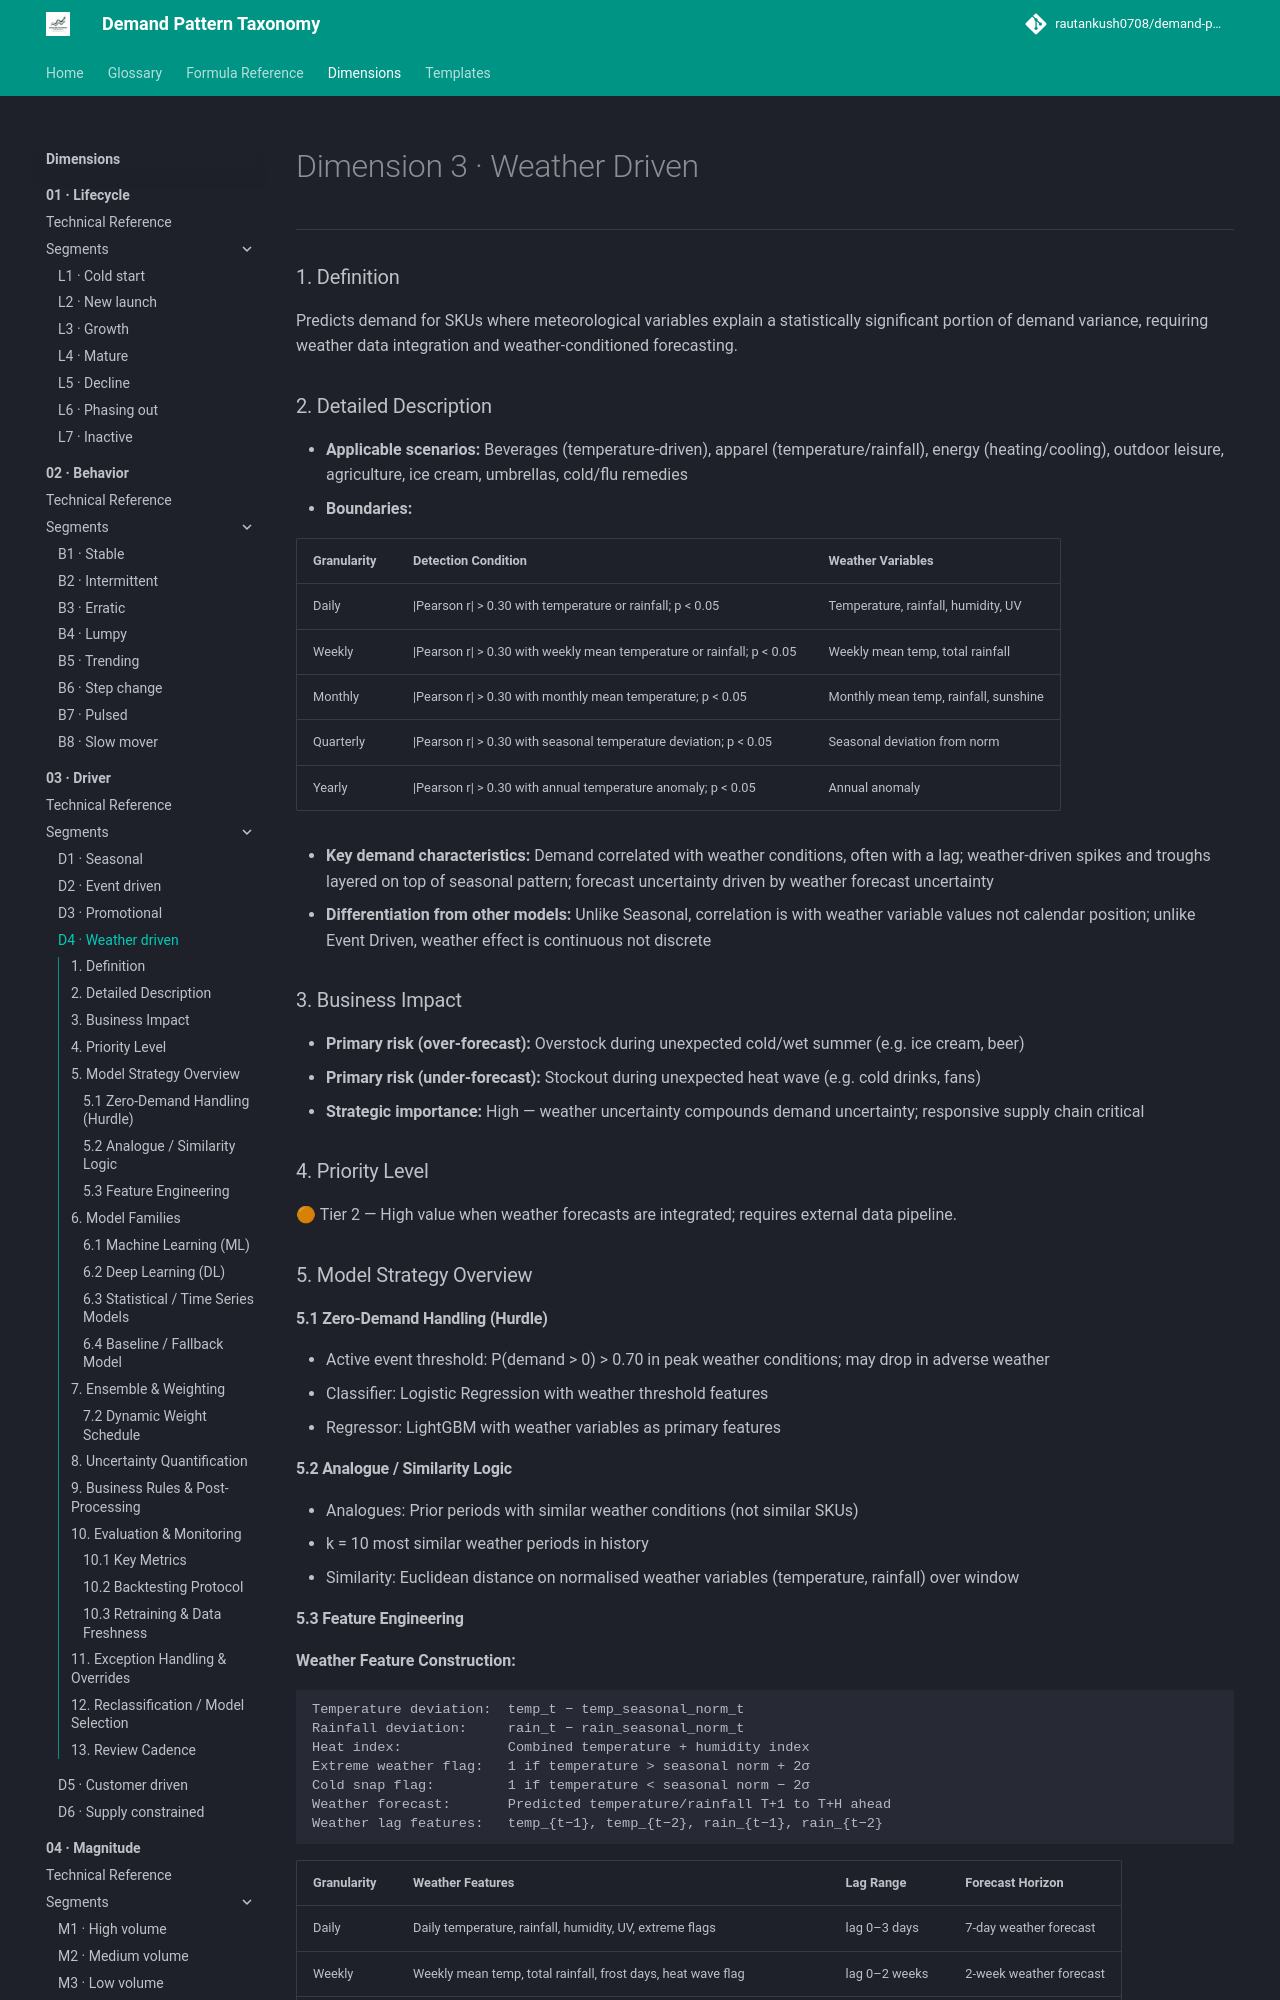

repository: rautankush0708/demand-pattern-taxonomy · page: dimensions/03-driver/d4-weather-driven/index.html · generator: mkdocs

# Dimension 3 · Weather Driven

---

### 1. Definition

Predicts demand for SKUs where meteorological variables explain a statistically significant portion of demand variance, requiring weather data integration and weather-conditioned forecasting.

### 2. Detailed Description

- **Applicable scenarios:** Beverages (temperature-driven), apparel (temperature/rainfall), energy (heating/cooling), outdoor leisure, agriculture, ice cream, umbrellas, cold/flu remedies
- **Boundaries:**

| Granularity | Detection Condition | Weather Variables |
|---|---|---|
| Daily | \|Pearson r\| > 0.30 with temperature or rainfall; p < 0.05 | Temperature, rainfall, humidity, UV |
| Weekly | \|Pearson r\| > 0.30 with weekly mean temperature or rainfall; p < 0.05 | Weekly mean temp, total rainfall |
| Monthly | \|Pearson r\| > 0.30 with monthly mean temperature; p < 0.05 | Monthly mean temp, rainfall, sunshine |
| Quarterly | \|Pearson r\| > 0.30 with seasonal temperature deviation; p < 0.05 | Seasonal deviation from norm |
| Yearly | \|Pearson r\| > 0.30 with annual temperature anomaly; p < 0.05 | Annual anomaly |

- **Key demand characteristics:** Demand correlated with weather conditions, often with a lag; weather-driven spikes and troughs layered on top of seasonal pattern; forecast uncertainty driven by weather forecast uncertainty
- **Differentiation from other models:** Unlike Seasonal, correlation is with weather variable values not calendar position; unlike Event Driven, weather effect is continuous not discrete

### 3. Business Impact

- **Primary risk (over-forecast):** Overstock during unexpected cold/wet summer (e.g. ice cream, beer)
- **Primary risk (under-forecast):** Stockout during unexpected heat wave (e.g. cold drinks, fans)
- **Strategic importance:** High — weather uncertainty compounds demand uncertainty; responsive supply chain critical

### 4. Priority Level

🟠 Tier 2 — High value when weather forecasts are integrated; requires external data pipeline.

### 5. Model Strategy Overview

#### 5.1 Zero-Demand Handling (Hurdle)

- Active event threshold: P(demand > 0) > 0.70 in peak weather conditions; may drop in adverse weather
- Classifier: Logistic Regression with weather threshold features
- Regressor: LightGBM with weather variables as primary features

#### 5.2 Analogue / Similarity Logic

- Analogues: Prior periods with similar weather conditions (not similar SKUs)
- k = 10 most similar weather periods in history
- Similarity: Euclidean distance on normalised weather variables (temperature, rainfall) over window
